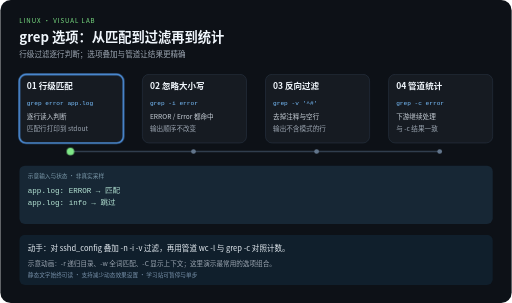
t = 0.00 s
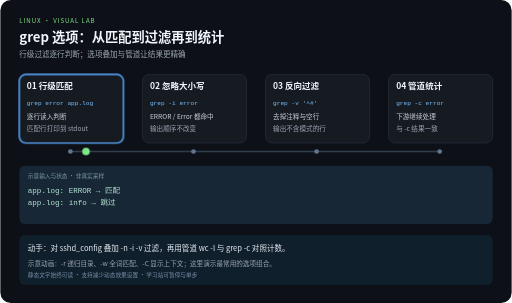
t = 2.10 s
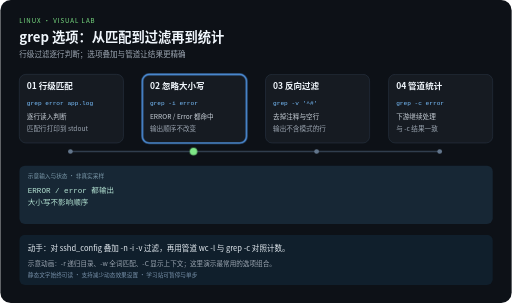
t = 3.90 s
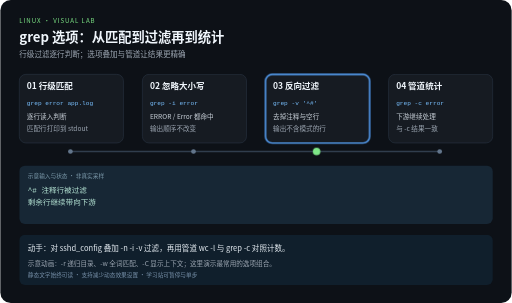
t = 6.00 s
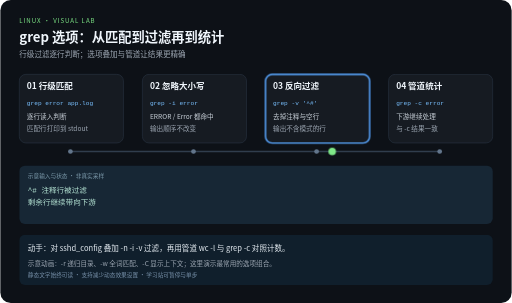
t = 8.10 s
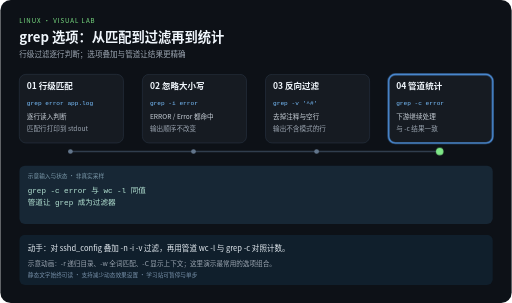
t = 10.00 s

The animated SVG that drew these frames (rendered in a browser with its animation timeline set to each time). Animation: 5 CSS @keyframes rules; frames cover the first 10.00 s.

<svg xmlns="http://www.w3.org/2000/svg" width="1080" height="640" viewBox="0 0 1080 640" role="img" aria-labelledby="title desc">
<title id="title">grep 选项：从匹配到过滤再到统计</title>
<desc id="desc">行级过滤逐行判断；选项叠加与管道让结果更精确。四步示意，每 12 秒一轮，播放三轮后停止。示意动画：-r 递归目录、-w 全词匹配、-C 显示上下文；这里演示最常用的选项组合。</desc>
<style>
text{font-family:"Noto Sans CJK SC","Microsoft YaHei",sans-serif}
.code{font-family:Consolas,monospace}
.focus{opacity:0}
.output{opacity:0}.output.phase-0{opacity:1}
@keyframes step0{0%,24.9%{opacity:1}25%,100%{opacity:0}}.phase-0{animation:step0 12s linear 3}@keyframes step1{0%,24.9%{opacity:0}25%,49.9%{opacity:1}50%,100%{opacity:0}}.phase-1{animation:step1 12s linear 3}@keyframes step2{0%,49.9%{opacity:0}50%,74.9%{opacity:1}75%,100%{opacity:0}}.phase-2{animation:step2 12s linear 3}@keyframes step3{0%,74.9%{opacity:0}75%,100%{opacity:1}}.phase-3{animation:step3 12s linear 3}
@keyframes travel{0%,15%{transform:translateX(0)}25%,40%{transform:translateX(260px)}50%,65%{transform:translateX(520px)}75%,100%{transform:translateX(780px)}}
.token{animation:travel 12s ease-in-out 3}
@media (prefers-reduced-motion:reduce){.focus,.token,.output{animation:none}.token{display:none}}
</style>
<rect width="1080" height="640" rx="22" fill="#0d1117"/>
<text x="40" y="48" fill="#7ee787" font-size="13" letter-spacing="2">LINUX · VISUAL LAB</text>
<text x="40" y="88" fill="#f0f6fc" font-size="28" font-weight="bold">grep 选项：从匹配到过滤再到统计</text>
<text x="40" y="120" fill="#9da7b3" font-size="16">行级过滤逐行判断；选项叠加与管道让结果更精确</text>
<path d="M148 320 H928" fill="none" stroke="#303d4d" stroke-width="3"/>

<g>
<rect x="40" y="157" width="220" height="145" rx="14" fill="#161b22" stroke="#303d4d"/>
<rect class="focus phase-0" x="40" y="157" width="220" height="145" rx="14" fill="none" stroke="#58a6ff" stroke-width="3"/>
<text x="56" y="189" fill="#f0f6fc" font-size="18" font-weight="bold">01 行级匹配</text>
<text class="code" x="56" y="221" fill="#79c0ff" font-size="13">grep error app.log</text>
<text x="56" y="252" fill="#c9d1d9" font-size="14">逐行读入判断</text>
<text x="56" y="276" fill="#9da7b3" font-size="14">匹配行打印到 stdout</text>
<circle cx="148" cy="320" r="5" fill="#62758b"/>
</g>
<g>
<rect x="300" y="157" width="220" height="145" rx="14" fill="#161b22" stroke="#303d4d"/>
<rect class="focus phase-1" x="300" y="157" width="220" height="145" rx="14" fill="none" stroke="#58a6ff" stroke-width="3"/>
<text x="316" y="189" fill="#f0f6fc" font-size="18" font-weight="bold">02 忽略大小写</text>
<text class="code" x="316" y="221" fill="#79c0ff" font-size="13">grep -i error</text>
<text x="316" y="252" fill="#c9d1d9" font-size="14">ERROR / Error 都命中</text>
<text x="316" y="276" fill="#9da7b3" font-size="14">输出顺序不改变</text>
<circle cx="408" cy="320" r="5" fill="#62758b"/>
</g>
<g>
<rect x="560" y="157" width="220" height="145" rx="14" fill="#161b22" stroke="#303d4d"/>
<rect class="focus phase-2" x="560" y="157" width="220" height="145" rx="14" fill="none" stroke="#58a6ff" stroke-width="3"/>
<text x="576" y="189" fill="#f0f6fc" font-size="18" font-weight="bold">03 反向过滤</text>
<text class="code" x="576" y="221" fill="#79c0ff" font-size="13">grep -v &#x27;^#&#x27;</text>
<text x="576" y="252" fill="#c9d1d9" font-size="14">去掉注释与空行</text>
<text x="576" y="276" fill="#9da7b3" font-size="14">输出不含模式的行</text>
<circle cx="668" cy="320" r="5" fill="#62758b"/>
</g>
<g>
<rect x="820" y="157" width="220" height="145" rx="14" fill="#161b22" stroke="#303d4d"/>
<rect class="focus phase-3" x="820" y="157" width="220" height="145" rx="14" fill="none" stroke="#58a6ff" stroke-width="3"/>
<text x="836" y="189" fill="#f0f6fc" font-size="18" font-weight="bold">04 管道统计</text>
<text class="code" x="836" y="221" fill="#79c0ff" font-size="13">grep -c error</text>
<text x="836" y="252" fill="#c9d1d9" font-size="14">下游继续处理</text>
<text x="836" y="276" fill="#9da7b3" font-size="14">与 -c 结果一致</text>
<circle cx="928" cy="320" r="5" fill="#62758b"/>
</g>
<rect x="40" y="350" width="1000" height="123" rx="12" fill="#172735"/>
<text x="58" y="375" fill="#7c9aab" font-size="12">示意输入与状态 · 非真实采样</text>
<g class="output phase-0">
<text class="code" x="58" y="407" fill="#b5e4d4" font-size="16">app.log: ERROR → 匹配</text>
<text class="code" x="58" y="434" fill="#b5e4d4" font-size="16">app.log: info → 跳过</text>
</g>
<g class="output phase-1">
<text class="code" x="58" y="407" fill="#b5e4d4" font-size="16">ERROR / error 都输出</text>
<text class="code" x="58" y="434" fill="#b5e4d4" font-size="16">大小写不影响顺序</text>
</g>
<g class="output phase-2">
<text class="code" x="58" y="407" fill="#b5e4d4" font-size="16">^# 注释行被过滤</text>
<text class="code" x="58" y="434" fill="#b5e4d4" font-size="16">剩余行继续带向下游</text>
</g>
<g class="output phase-3">
<text class="code" x="58" y="407" fill="#b5e4d4" font-size="16">grep -c error 与 wc -l 同值</text>
<text class="code" x="58" y="434" fill="#b5e4d4" font-size="16">管道让 grep 成为过滤器</text>
</g>
<circle class="token" cx="148" cy="320" r="8" fill="#7ee787"/>
<rect x="40" y="496" width="1000" height="106" rx="12" fill="#101f2c"/>
<text x="58" y="530" fill="#e6edf3" font-size="16">动手：对 sshd_config 叠加 -n -i -v 过滤，再用管道 wc -l 与 grep -c 对照计数。</text>
<text x="58" y="561" fill="#9da7b3" font-size="14">示意动画：-r 递归目录、-w 全词匹配、-C 显示上下文；这里演示最常用的选项组合。</text>
<text x="58" y="585" fill="#7790a9" font-size="12">静态文字始终可读 · 支持减少动态效果设置 · 学习站可暂停与单步</text>
</svg>
